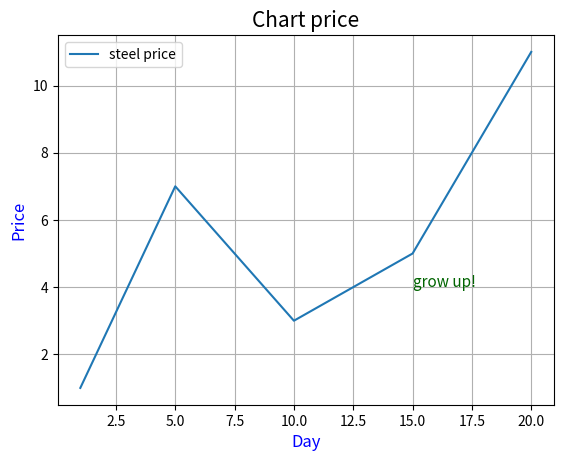

This figure's Python source:
# 2.2 Текстовые надписи на графике.
# Наиболее часто используемые текстовые элементы на графике:
# • наименования осей (xlabel, ylabel)
# • заголовок графика (title)
# • текстовые примечания непосредственно на поле графика (text)
# • легенда (legend)


# 2.2.1 Наименование осей
# Для подписи оси X используется plt.xlabel()
# Для подписи оси Y используется plt.ylabel()
#
# Основные аргументы:
#   xlabel / ylabel: str          → сам текст подписи
#   labelpad: float или None      → расстояние от метки до области графика (по умолчанию None)
#
# Дополнительно можно использовать параметры класса matplotlib.text.Text:
#   fontsize / size     → размер шрифта (число или строка: 'small', 'medium', 'large', 'x-large' и др.)
#   fontstyle           → 'normal', 'italic', 'oblique'
#   fontweight          → число 0–1000 или строки: 'normal', 'bold', 'semibold', 'light' и др.
#   color               → цвет текста ('red', '#FF0000', 'blue' и т.д.)


# 2.2.2 Заголовок графика
# plt.title() — задаёт заголовок всего графика
#
# Основные аргументы:
#   label: str          → текст заголовка
#   loc: str            → выравнивание: 'center' (по умолчанию), 'left', 'right'
#
# Также поддерживаются параметры текста:
#   fontsize, fontstyle, fontweight, color и др. (аналогично xlabel/ylabel)


# 2.2.3 Текстовое примечание (произвольный текст на поле графика)
# plt.text(x, y, s) — размещает текст в указанных координатах
#
# Аргументы:
#   x, y          → координаты левого нижнего угла текста (в единицах данных графика)
#   s             → строка текста
#
# Дополнительно можно использовать все параметры matplotlib.text.Text


# 2.2.4 Легенда
# plt.legend() — отображает легенду
# Легенда появится только если у графиков задан параметр label='...'
# В этом уроке подробные настройки легенды не рассматриваются

# Пример кода со всеми перечисленными элементами:

import matplotlib.pyplot as plt

# Данные для примера
x = [1, 5, 10, 15, 20]
y = [1, 7, 3, 5, 11]

# Построение графика с подписью для легенды
plt.plot(x, y, label='steel price')           # label → будет использовано в легенде

# Заголовок графика
plt.title('Chart price', fontsize=15)

# Подписи осей с настройкой шрифта и цвета
plt.xlabel('Day',   fontsize=12, color='blue')
plt.ylabel('Price', fontsize=12, color='blue')

# Включаем легенду (показывает все элементы с label)
plt.legend()

# Включаем сетку (по умолчанию основная сетка)
plt.grid(True)

# Произвольная текстовая надпись на поле графика
plt.text(15, 4, 'grow up!', fontsize=11, color='darkgreen')

# Показываем график
plt.show()
